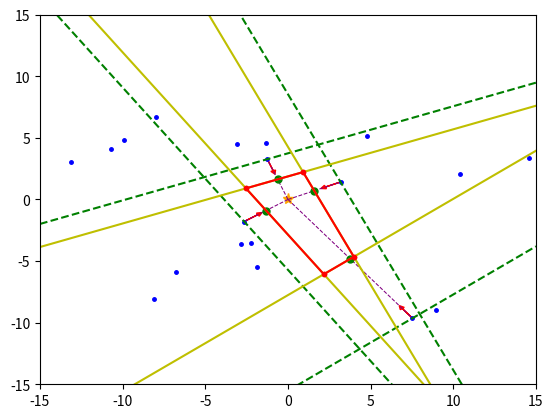

Reproduce this figure in Python.
import numpy as np
import math
import matplotlib.pyplot as plt
import random

# SECTION: Global variables
perm_seedX = [0]
perm_seedY = [0]
current_seedX = []
current_seedY = []
distances = []

removed_seedsX = []
removed_seedsY = []
previous_seeds = []

unit_vector_mp = []
perp_lines_slope = []

plt.ion()
# Set graph axes
plt.xlim(-15, 15)
plt.ylim(-15, 15)

plt.plot(0, 0, '*', markersize=8, color='orange')
plt.pause(0.30)


# SECTION: Random point generation
def generate_random(num=20):
  global current_seedX, current_seedY, perm_seedX, perm_seedY
  
  for _ in range(num-1):
    r = random.uniform(2.5, 15)
    theta = math.radians(random.choice([x for x in range(361) if x not in [0, 90, 180, 360]]))
    x = r * math.cos(theta)
    y = r * math.sin(theta)
    perm_seedX.append(round(x, 2))
    perm_seedY.append(round(y, 2))
  current_seedX = perm_seedX.copy()
  current_seedY = perm_seedY.copy()
generate_random()

plt.plot(perm_seedX[1:], perm_seedY[1:], ".b", markersize=5)
plt.pause(0.30)

# SECTION: Distance calculation
for x, y in zip(perm_seedX, perm_seedY):
  distances.append(round(math.sqrt(x**2 + y**2), 2))

# SECTION: Pretty printing results
print("seedX\tseedY\tdistances")
for x, y, d in zip(perm_seedX, perm_seedY, distances):
  print(f"{x}\t{y}\t{d}")

# SECTION: Fi the closest seeds to the origin
def find_closest():
  global previous_seeds, distances

  distances_copy = distances[:]
  distances_copy[0] = 100 # Arbitrary large number / Will help us to figure out when to end the loop

  for i in range(1,len(current_seedX)):
    if current_seedX[i] in previous_seeds:
      distances_copy[i] = 100 # Arbitrary large number
    if current_seedX[i] in removed_seedsX:
      distances_copy[i] = 100

  closest_index = distances_copy.index(min(distances_copy))
  closest_x = current_seedX[closest_index]
  closest_y = current_seedY[closest_index]

  previous_seeds.append(perm_seedX[closest_index])
  return closest_x, closest_y

while True: # Will be broken when there are no more seeds to process (closest_x == 0 and closest_y == 0)
  closest_x, closest_y = find_closest()
  if closest_x == 0 and closest_y == 0:
    break
  print(f"Closest seed {len(previous_seeds)}: {closest_x}, {closest_y}")

  # SECTION: Draw line from closest point to the origin
  plt.plot([0, closest_x], [0, closest_y], '--', color="purple", linewidth=0.75)
  plt.pause(0.30)
  midpoint_x = (0 + closest_x) / 2 # Record the midpoint of unit vector
  midpoint_y = (0 + closest_y) / 2
  unit_vector_mp.append((midpoint_x, midpoint_y))

  # SECTION: Calculate and draw unit vector
  magnitude = math.sqrt(closest_x**2 + closest_y**2)
  unit_vector_x = -1*(closest_x / magnitude) # Multiply by -1 to flip the unit vector
  unit_vector_y = -1*(closest_y / magnitude)
  plt.arrow(closest_x, closest_y, unit_vector_x, unit_vector_y, head_width=0.3, head_length=0.3, fc='red', ec='red')
  plt.pause(0.30)
  plt.plot(midpoint_x, midpoint_y, 'go', markersize=5)
  plt.pause(0.30)

  # SECTION: Draw a line perpendicular to the unit vector
  perpendicular_x = -unit_vector_y
  perpendicular_y = unit_vector_x
  x_values = np.linspace(-15, 15, 100) # Seemingly infinite line (ray)
  y_values = [closest_y + perpendicular_y * (x - closest_x) / perpendicular_x for x in x_values]
  plt.plot(x_values, y_values, 'g--')
  plt.pause(0.30)
  perp_lines_slope.append(perpendicular_y / perpendicular_x) # Record the slope of the perpendicular line

  # SECTION: Draw unit vectors from closest to other seeds
  for i in range(1, len(perm_seedX)):
    if perm_seedX[i] == closest_x and perm_seedY[i] == closest_y:
      continue
    dx = perm_seedX[i] - closest_x
    dy = perm_seedY[i] - closest_y
    magnitude = math.sqrt(dx**2 + dy**2)
    unit_x_from = dx / magnitude
    unit_y_from = dy / magnitude

    # SECTION: Calculate dot product and remove accordingly
    dot_product = unit_x_from * unit_vector_x + unit_y_from * unit_vector_y
    if dot_product < 0:
      removed_seedsX.append(perm_seedX[i]) # Add to removed seeds for future reference
      removed_seedsY.append(perm_seedY[i])
    else:
      continue

# SECTION: Find intersection of perpendicular lines

def find_intersection(slope1, intercept1, slope2, intercept2):
    # If the slopes are equal, the lines are parallel and have no intersection
    if slope1 == slope2:
        return None

    # Calculate the x-coordinate of the intersection
    x = (intercept2 - intercept1) / (slope1 - slope2)

    # Substitute x into the equation of the first line to get the y-coordinate
    y = slope1 * x + intercept1

    return (x, y)

# SECTION: Find Voronoi Cell

intersections = []
for i in range(len(perp_lines_slope)):
    for j in range(i+1, len(perp_lines_slope)):
        slope1 = perp_lines_slope[i]
        intercept1 = unit_vector_mp[i][1] - slope1 * unit_vector_mp[i][0]
        slope2 = perp_lines_slope[j]
        intercept2 = unit_vector_mp[j][1] - slope2 * unit_vector_mp[j][0]
        intersection = find_intersection(slope1, intercept1, slope2, intercept2)
        if intersection is not None and intersection[0] >= -15 and intersection[0] <= 15 and intersection[1] >= -15 and intersection[1] <= 15:
            intersections.append(intersection)

for i in range(len(unit_vector_mp)): # Draw perpendicular lines from the midpoint of unit vectors
  slope = perp_lines_slope[i]
  x_intercept = unit_vector_mp[i][0]
  y_intercept = unit_vector_mp[i][1]
  x_values = np.linspace(-15, 15, 100)
  y_values = slope * (x_values - x_intercept) + y_intercept

  current_line_intersections = [p for p in intersections if abs((slope * (p[0] - x_intercept) + y_intercept) - p[1]) < 1e-6]
  current_line_intersections.sort(key=lambda p: p[0])

  plt.plot(x_values, y_values, 'y-')
  plt.pause(0.30)

  # SECTION: Draw the Voronoi Cell
  # WORKAROUND: If an unit_vector midpoint is between two instersections, it is valid
  
  # Initialize closest points to None
  closest_right = None
  closest_left = None

  # Iterate through the sorted intersections
  for p in current_line_intersections:
      # If the intersection is to the right of the midpoint
      if p[0] > unit_vector_mp[i][0]:
          # If closest_right is None or the current point is closer to the midpoint
          if closest_right is None or abs(p[0] - unit_vector_mp[i][0]) < abs(closest_right[0] - unit_vector_mp[i][0]):
              closest_right = p
      # If the intersection is to the left of the midpoint
      elif p[0] < unit_vector_mp[i][0]:
          # If closest_left is None or the current point is closer to the midpoint
          if closest_left is None or abs(p[0] - unit_vector_mp[i][0]) < abs(closest_left[0] - unit_vector_mp[i][0]):
              closest_left = p
  
  if closest_left is not None and closest_right is not None and closest_left[0] <= unit_vector_mp[i][0] <= closest_right[0]:
    # Draw a line between closest_left and closest_right
    plt.plot([closest_left[0], closest_right[0]], [closest_left[1], closest_right[1]], 'r-')
    plt.plot([closest_left[0], closest_right[0]], [closest_left[1], closest_right[1]], 'r.')
    plt.pause(0.30)
    

# for point in unit_vector_mp:
#   plt.plot(point[0], point[1], 'go', markersize=5)
# plt.pause(0.30)

# for intersection in intersections:
#   plt.plot([0, intersection[0]], [0, intersection[1]], '--', color="purple")
# plt.pause(0.30)


print("Voronoi diagram completed.")

plt.ioff()
plt.show()
